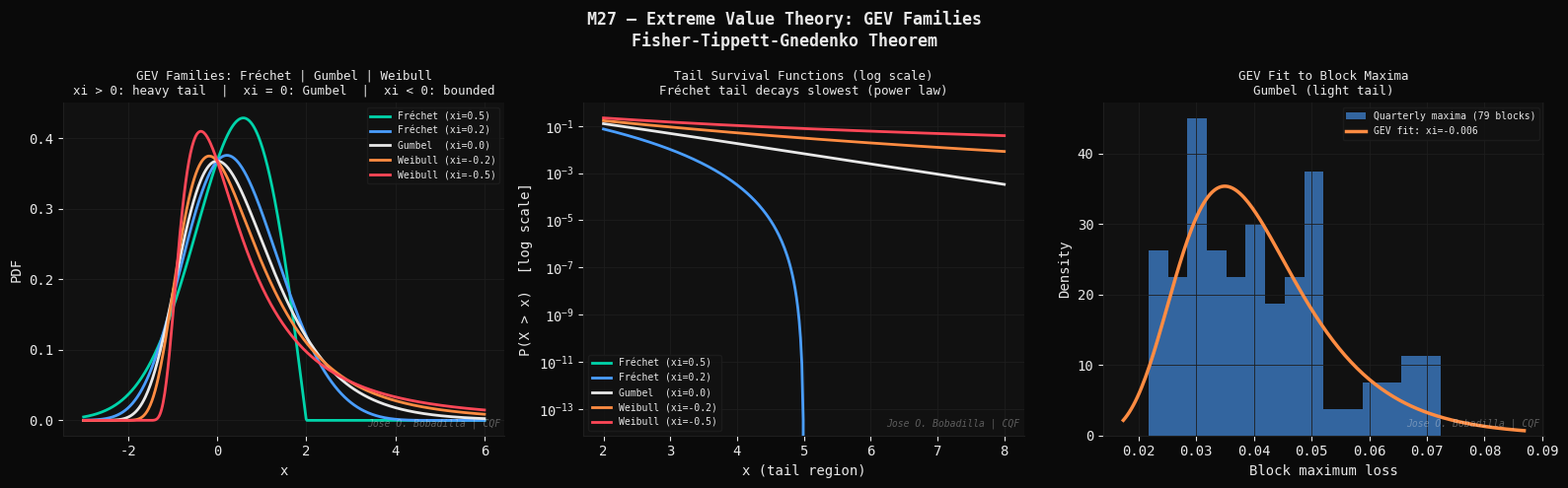
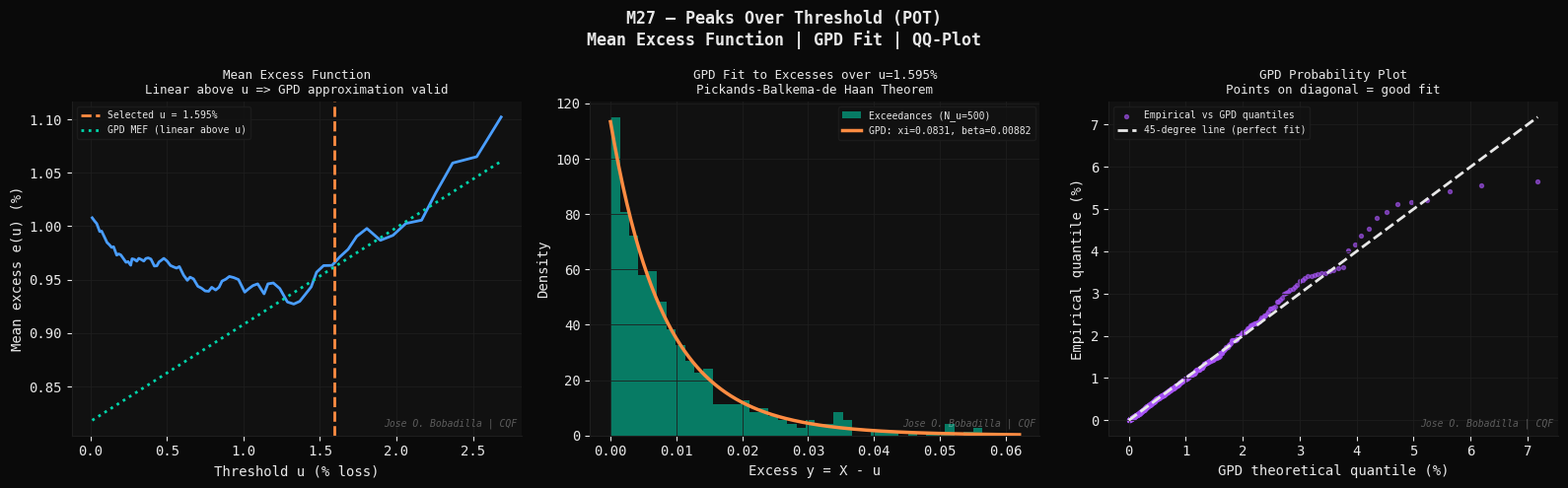
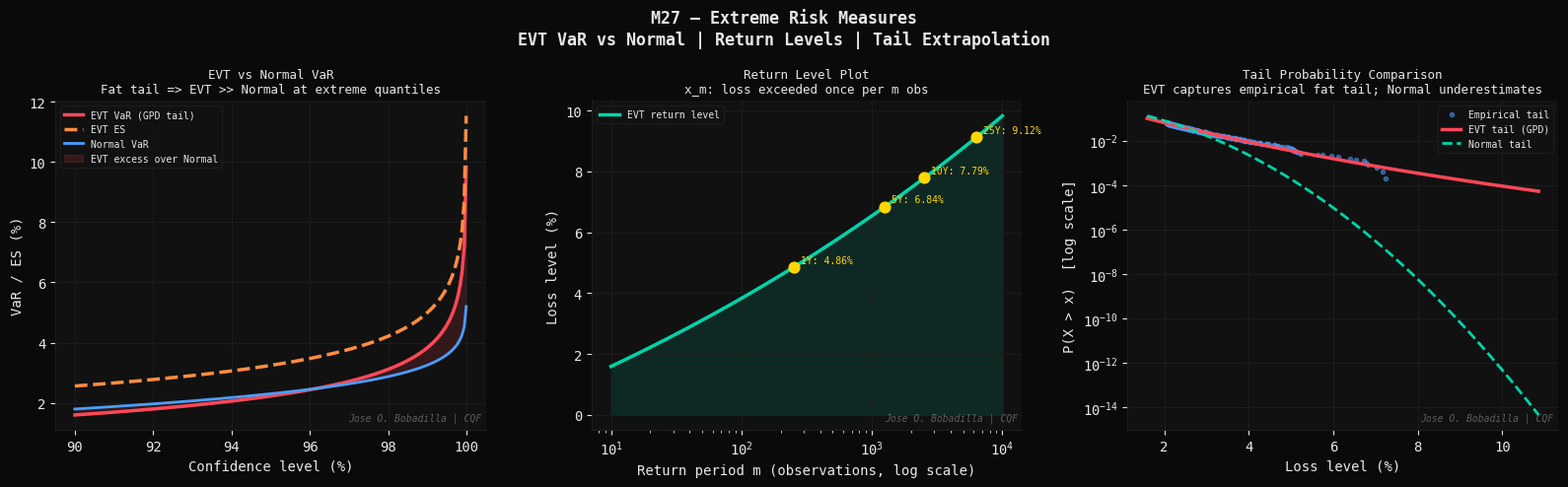

Source code (Python) for these figures, in order:
#!/usr/bin/env python3
"""
M27 — Extreme Value Theory: GEV and GPD
========================================
Module 27 | CQF Concepts Explained
Group 5   | Risk Management

Theory
------
Classical statistics focuses on the mean. EVT focuses on the tails —
the statistical behavior of rare, extreme events.

Fisher-Tippett-Gnedenko Theorem (Block Maxima)
-----------------------------------------------
Let M_n = max(X_1, ..., X_n) be the maximum of n i.i.d. r.v.s.
Under regularity conditions, the normalized maximum converges in
distribution to the Generalized Extreme Value (GEV) distribution:

    P((M_n - b_n)/a_n <= x) -> G_{xi}(x)

    G_{xi}(x) = exp(-(1 + xi*(x-mu)/sigma)^{-1/xi})  if xi != 0
    G_0(x)    = exp(-exp(-(x-mu)/sigma))               if xi = 0 (Gumbel)

Three families determined by the tail index xi (shape parameter):
    xi > 0 : Fréchet — heavy tail (power law), e.g. equity returns
    xi = 0 : Gumbel  — light tail (exponential), e.g. normal-like
    xi < 0 : Weibull — bounded tail (finite right endpoint)

Pickands-Balkema-de Haan Theorem (POT Method)
----------------------------------------------
For large enough threshold u, exceedances (X - u | X > u) follow
the Generalized Pareto Distribution (GPD):

    F_{xi,beta}(y) = 1 - (1 + xi*y/beta)^{-1/xi}  if xi != 0
    F_{0,beta}(y)  = 1 - exp(-y/beta)               if xi = 0

where y = x - u >= 0, beta > 0 is the scale parameter.

The GPD tail index xi is the same as the GEV tail index.

Threshold Selection
--------------------
Mean Excess Function (MEF):
    e(u) = E[X - u | X > u]
For GPD: e(u) = (beta + xi*u) / (1 - xi)  — linear in u.
A plot of empirical MEF vs u should become linear above the optimal u.

Extreme Risk Measures
---------------------
VaR at level alpha (very high, alpha -> 1) via GPD:
    VaR_alpha = u + (beta/xi) * [((1-alpha)/N_u * N)^{-xi} - 1]

where N_u = number of exceedances above u, N = total sample size.

Expected Shortfall:
    ES_alpha = VaR_alpha / (1 - xi) + (beta - xi*u) / (1 - xi)

Return Level x_m (level exceeded once every m observations):
    x_m = u + (beta/xi) * [(m * N_u/N)^xi - 1]

References
----------
- Embrechts, P., Kluppelberg, C., Mikosch, T. (1997). Modelling
  Extremal Events. Springer. (The definitive EVT reference)
- McNeil, A.J., Frey, R., Embrechts, P. (2015). Quantitative Risk
  Management. Princeton University Press.
- Coles, S. (2001). An Introduction to Statistical Modeling of
  Extreme Values. Springer.
"""

import os
import time
import numpy as np
import matplotlib
matplotlib.use("Agg")
import matplotlib.pyplot as plt
from scipy.stats import genextreme, genpareto, norm
from scipy.optimize import minimize

# ── Styling ──────────────────────────────────────────────────────────────────
DARK   = "#0a0a0a";  PANEL  = "#111111"; GRID   = "#1e1e1e"
WHITE  = "#e8e8e8";  BLUE   = "#4a9eff"; GREEN  = "#00d4aa"
ORANGE = "#ff8c42";  RED    = "#ff4757"; PURPLE = "#a855f7"
YELLOW = "#ffd700"

WATERMARK = "Jose O. Bobadilla | CQF"
OUT_DIR   = os.path.expanduser(
    "~/quant-finance-portfolio/19-cqf-concepts-explained/outputs"
)
os.makedirs(OUT_DIR, exist_ok=True)

plt.rcParams.update({
    "figure.facecolor": DARK,   "axes.facecolor":   PANEL,
    "axes.edgecolor":   GRID,   "axes.labelcolor":  WHITE,
    "axes.titlecolor":  WHITE,  "xtick.color":      WHITE,
    "ytick.color":      WHITE,  "text.color":       WHITE,
    "grid.color":       GRID,   "grid.linewidth":   0.6,
    "legend.facecolor": PANEL,  "legend.edgecolor": GRID,
    "font.family":      "monospace",
    "axes.spines.top":  False,  "axes.spines.right": False,
})

def watermark(ax):
    ax.text(0.99, 0.02, WATERMARK, transform=ax.transAxes,
            fontsize=7, color=WHITE, alpha=0.35, ha="right", va="bottom",
            fontstyle="italic")

# ============================================================
# SECTION 1 — SYNTHETIC LOSS DATA (fat-tailed returns)
# ============================================================

def simulate_fat_tail_losses(n, seed=42):
    """
    Simulate daily losses from a Student-t(4) process (fat tails, xi~0.25).
    Losses = positive values (left tail of returns).
    """
    rng = np.random.default_rng(seed)
    # Student-t(4): tail index xi = 1/nu = 0.25
    from scipy.stats import t as student_t
    returns = student_t.rvs(df=4, loc=0, scale=0.01, size=n, random_state=rng)
    losses  = -returns   # losses are positive for negative returns
    return losses

N_OBS = 5000
losses = simulate_fat_tail_losses(N_OBS)
print(f"[M27] Simulated {N_OBS} daily losses (Student-t(4), scale=1%)")
print(f"      Mean loss: {losses.mean()*100:.4f}%  |  "
      f"Std: {losses.std()*100:.4f}%  |  "
      f"Max: {losses.max()*100:.4f}%")

# ============================================================
# SECTION 2 — BLOCK MAXIMA (GEV)
# ============================================================

def block_maxima(data, block_size=63):
    """Extract quarterly (63-day) block maxima."""
    n_blocks = len(data) // block_size
    maxima   = np.array([data[i*block_size:(i+1)*block_size].max()
                         for i in range(n_blocks)])
    return maxima

maxima = block_maxima(losses, block_size=63)

# Fit GEV via scipy (shape=xi, loc=mu, scale=sigma)
xi_gev, mu_gev, sigma_gev = genextreme.fit(maxima)
print(f"\n[M27] GEV fit to quarterly block maxima ({len(maxima)} blocks):")
print(f"      xi={xi_gev:.4f}  mu={mu_gev:.6f}  sigma={sigma_gev:.6f}")
gev_family = ("Fréchet (heavy tail)" if xi_gev > 0.01 else
              "Gumbel (light tail)"  if abs(xi_gev) < 0.01 else
              "Weibull (bounded)")
print(f"      Family: {gev_family}")

# ============================================================
# SECTION 3 — PEAKS OVER THRESHOLD (GPD)
# ============================================================

def mean_excess_function(data, u_grid):
    """
    Empirical MEF: e(u) = mean(data[data>u] - u).
    Theoretical GPD MEF is linear: (beta + xi*u) / (1 - xi).
    """
    mef = []
    for u in u_grid:
        excess = data[data > u] - u
        mef.append(excess.mean() if len(excess) > 10 else np.nan)
    return np.array(mef)

def fit_gpd(excesses):
    """
    Fit GPD to excesses via MLE.
    scipy genpareto: shape=xi, loc=0, scale=beta.
    """
    xi_gpd, _, beta_gpd = genpareto.fit(excesses, floc=0)
    return xi_gpd, beta_gpd

def extreme_var(alpha, u, xi, beta, N_u, N):
    """EVT-based VaR at extreme confidence level alpha."""
    if xi == 0:
        return u - beta * np.log((1-alpha)*N/N_u)
    return u + (beta/xi) * (((1-alpha)*N/N_u)**(-xi) - 1)

def extreme_es(var_alpha, u, xi, beta):
    """EVT-based Expected Shortfall."""
    return (var_alpha + beta - xi*u) / (1 - xi)

# Threshold selection: choose u at ~90th percentile
u_thresh = np.percentile(losses, 90)
exceedances = losses[losses > u_thresh] - u_thresh
N_u = len(exceedances); N = len(losses)
xi_gpd, beta_gpd = fit_gpd(exceedances)

print(f"\n[M27] GPD fit — threshold u = {u_thresh*100:.4f}% "
      f"({N_u} exceedances, {N_u/N*100:.1f}% of sample):")
print(f"      xi={xi_gpd:.4f}  beta={beta_gpd:.6f}")

# Extreme quantile estimates
for alpha in [0.99, 0.995, 0.999, 0.9999]:
    v = extreme_var(alpha, u_thresh, xi_gpd, beta_gpd, N_u, N)
    e = extreme_es(v, u_thresh, xi_gpd, beta_gpd)
    v_norm = norm.ppf(alpha) * losses.std()
    print(f"      alpha={alpha:.4f}: EVT VaR={v*100:.4f}%  "
          f"ES={e*100:.4f}%  |  Normal VaR={v_norm*100:.4f}%")

# ============================================================
# FIGURE 1 — GEV families and block maxima fit
# ============================================================
t0 = time.perf_counter()
print("\n[M27] Figure 1: GEV families and block maxima ...")

x_gev = np.linspace(-3, 6, 500)
gev_shapes = [
    ("Fréchet (xi=0.5)",  0.5,  GREEN),
    ("Fréchet (xi=0.2)",  0.2,  BLUE),
    ("Gumbel  (xi=0.0)",  0.0,  WHITE),
    ("Weibull (xi=-0.2)", -0.2, ORANGE),
    ("Weibull (xi=-0.5)", -0.5, RED),
]

fig, axes = plt.subplots(1, 3, figsize=(16, 5))
fig.patch.set_facecolor(DARK)
fig.suptitle("M27 — Extreme Value Theory: GEV Families\n"
             "Fisher-Tippett-Gnedenko Theorem",
             color=WHITE, fontsize=12, fontweight="bold")

# (a) GEV PDFs
ax = axes[0]
for label, xi_, col in gev_shapes:
    pdf = genextreme.pdf(x_gev, xi_, loc=0, scale=1)
    ax.plot(x_gev, pdf, color=col, lw=2, label=label)
ax.set_xlabel("x"); ax.set_ylabel("PDF")
ax.set_title("GEV Families: Fréchet | Gumbel | Weibull\n"
             "xi > 0: heavy tail  |  xi = 0: Gumbel  |  xi < 0: bounded",
             color=WHITE, fontsize=9)
ax.legend(fontsize=7); ax.grid(True); watermark(ax)

# (b) GEV survival functions (tail focus)
ax = axes[1]
x_tail = np.linspace(2, 8, 300)
for label, xi_, col in gev_shapes:
    sf = genextreme.sf(x_tail, xi_, loc=0, scale=1)
    ax.semilogy(x_tail, sf, color=col, lw=2, label=label)
ax.set_xlabel("x (tail region)"); ax.set_ylabel("P(X > x)  [log scale]")
ax.set_title("Tail Survival Functions (log scale)\n"
             "Fréchet tail decays slowest (power law)",
             color=WHITE, fontsize=9)
ax.legend(fontsize=7); ax.grid(True); watermark(ax)

# (c) Block maxima fit
ax = axes[2]
x_fit = np.linspace(maxima.min()*0.8, maxima.max()*1.2, 200)
pdf_fit = genextreme.pdf(x_fit, xi_gev, loc=mu_gev, scale=sigma_gev)
ax.hist(maxima, bins=15, density=True, color=BLUE, alpha=0.6,
        label=f"Quarterly maxima ({len(maxima)} blocks)")
ax.plot(x_fit, pdf_fit, color=ORANGE, lw=2.5,
        label=f"GEV fit: xi={xi_gev:.3f}")
ax.set_xlabel("Block maximum loss"); ax.set_ylabel("Density")
ax.set_title(f"GEV Fit to Block Maxima\n{gev_family}",
             color=WHITE, fontsize=9)
ax.legend(fontsize=7); ax.grid(True); watermark(ax)

plt.tight_layout()
p1 = os.path.join(OUT_DIR, "m27_01_gev.png")
plt.savefig(p1, dpi=150, bbox_inches="tight", facecolor=DARK)
plt.close()
print(f"    [OK] {p1}  ({time.perf_counter()-t0:.1f}s)")

# ============================================================
# FIGURE 2 — POT method: MEF, threshold, GPD fit
# ============================================================
t0 = time.perf_counter()
print("[M27] Figure 2: POT method — MEF and GPD fit ...")

u_grid = np.percentile(losses, np.linspace(50, 97, 80))
mef    = mean_excess_function(losses, u_grid)

fig, axes = plt.subplots(1, 3, figsize=(16, 5))
fig.patch.set_facecolor(DARK)
fig.suptitle("M27 — Peaks Over Threshold (POT)\n"
             "Mean Excess Function | GPD Fit | QQ-Plot",
             color=WHITE, fontsize=12, fontweight="bold")

# (a) Mean Excess Function
ax = axes[0]
valid = ~np.isnan(mef)
ax.plot(u_grid[valid]*100, mef[valid]*100, color=BLUE, lw=2)
ax.axvline(u_thresh*100, color=ORANGE, lw=2, linestyle="--",
           label=f"Selected u = {u_thresh*100:.3f}%")
# Theoretical GPD MEF: (beta + xi*u) / (1-xi)
mef_theory = (beta_gpd + xi_gpd*(u_grid[valid]-u_thresh)) / (1-xi_gpd)
ax.plot(u_grid[valid]*100, mef_theory*100, color=GREEN, lw=2,
        linestyle=":", label="GPD MEF (linear above u)")
ax.set_xlabel("Threshold u (% loss)"); ax.set_ylabel("Mean excess e(u) (%)")
ax.set_title("Mean Excess Function\nLinear above u => GPD approximation valid",
             color=WHITE, fontsize=9)
ax.legend(fontsize=7); ax.grid(True); watermark(ax)

# (b) GPD fit to exceedances
ax = axes[1]
x_exc = np.linspace(0, exceedances.max()*1.1, 300)
pdf_gpd = genpareto.pdf(x_exc, xi_gpd, loc=0, scale=beta_gpd)
ax.hist(exceedances, bins=40, density=True, color=GREEN, alpha=0.55,
        label=f"Exceedances (N_u={N_u})")
ax.plot(x_exc, pdf_gpd, color=ORANGE, lw=2.5,
        label=f"GPD: xi={xi_gpd:.4f}, beta={beta_gpd:.5f}")
ax.set_xlabel("Excess y = X - u"); ax.set_ylabel("Density")
ax.set_title(f"GPD Fit to Excesses over u={u_thresh*100:.3f}%\n"
             f"Pickands-Balkema-de Haan Theorem",
             color=WHITE, fontsize=9)
ax.legend(fontsize=7); ax.grid(True); watermark(ax)

# (c) GPD probability plot (QQ plot)
ax = axes[2]
n_exc  = len(exceedances)
exc_sorted = np.sort(exceedances)
probs  = (np.arange(1, n_exc+1)) / (n_exc + 1)
q_gpd  = genpareto.ppf(probs, xi_gpd, loc=0, scale=beta_gpd)
ax.scatter(q_gpd*100, exc_sorted*100, s=8, alpha=0.6, color=PURPLE,
           label="Empirical vs GPD quantiles")
max_q = max(q_gpd.max(), exc_sorted.max()) * 100
ax.plot([0, max_q], [0, max_q], color=WHITE, lw=2, linestyle="--",
        label="45-degree line (perfect fit)")
ax.set_xlabel("GPD theoretical quantile (%)"); ax.set_ylabel("Empirical quantile (%)")
ax.set_title("GPD Probability Plot\nPoints on diagonal = good fit",
             color=WHITE, fontsize=9)
ax.legend(fontsize=7); ax.grid(True); watermark(ax)

plt.tight_layout()
p2 = os.path.join(OUT_DIR, "m27_02_pot_gpd.png")
plt.savefig(p2, dpi=150, bbox_inches="tight", facecolor=DARK)
plt.close()
print(f"    [OK] {p2}  ({time.perf_counter()-t0:.1f}s)")

# ============================================================
# FIGURE 3 — Extreme VaR, ES and return levels
# ============================================================
t0 = time.perf_counter()
print("[M27] Figure 3: Extreme VaR, ES, and return levels ...")

alphas_ext = np.linspace(0.90, 0.9999, 200)
var_evt    = [extreme_var(a, u_thresh, xi_gpd, beta_gpd, N_u, N)
              for a in alphas_ext]
es_evt     = [extreme_es(v, u_thresh, xi_gpd, beta_gpd) for v in var_evt]
var_norm   = [norm.ppf(a) * losses.std() for a in alphas_ext]

# Return levels (observations per exceedance)
m_arr = np.logspace(1, 4, 100)   # 10 to 10000 observations
rl    = [extreme_var(1-1/m, u_thresh, xi_gpd, beta_gpd, N_u, N)
         for m in m_arr]

fig, axes = plt.subplots(1, 3, figsize=(16, 5))
fig.patch.set_facecolor(DARK)
fig.suptitle("M27 — Extreme Risk Measures\n"
             "EVT VaR vs Normal | Return Levels | Tail Extrapolation",
             color=WHITE, fontsize=12, fontweight="bold")

# (a) EVT vs Normal VaR
ax = axes[0]
ax.plot(alphas_ext*100, np.array(var_evt)*100,  color=RED,    lw=2.5,
        label="EVT VaR (GPD tail)")
ax.plot(alphas_ext*100, np.array(es_evt)*100,   color=ORANGE, lw=2.5,
        linestyle="--", label="EVT ES")
ax.plot(alphas_ext*100, np.array(var_norm)*100, color=BLUE,   lw=2,
        label="Normal VaR")
ax.fill_between(alphas_ext*100,
                np.array(var_norm)*100, np.array(var_evt)*100,
                color=RED, alpha=0.15, label="EVT excess over Normal")
ax.set_xlabel("Confidence level (%)"); ax.set_ylabel("VaR / ES (%)")
ax.set_title("EVT vs Normal VaR\n"
             "Fat tail => EVT >> Normal at extreme quantiles",
             color=WHITE, fontsize=9)
ax.legend(fontsize=7); ax.grid(True); watermark(ax)

# (b) Return level plot
ax = axes[1]
ax.semilogx(m_arr, np.array(rl)*100, color=GREEN, lw=2.5,
            label="EVT return level")
ax.fill_between(m_arr, np.array(rl)*100, color=GREEN, alpha=0.12)
for m_, lbl_ in [(252,"1Y"), (252*5,"5Y"), (252*10,"10Y"), (252*25,"25Y")]:
    v_ = extreme_var(1-1/m_, u_thresh, xi_gpd, beta_gpd, N_u, N)
    ax.scatter([m_], [v_*100], color=YELLOW, s=60, zorder=5)
    ax.annotate(f"{lbl_}: {v_*100:.2f}%", (m_, v_*100),
                textcoords="offset points", xytext=(5, 3),
                fontsize=7, color=YELLOW)
ax.set_xlabel("Return period m (observations, log scale)")
ax.set_ylabel("Loss level (%)")
ax.set_title("Return Level Plot\nx_m: loss exceeded once per m obs",
             color=WHITE, fontsize=9)
ax.legend(fontsize=7); ax.grid(True); watermark(ax)

# (c) Tail comparison: empirical vs EVT vs Normal
ax = axes[2]
# Empirical tail
losses_sorted = np.sort(losses)[::-1]
n_tail = min(300, len(losses_sorted))
emp_probs = np.arange(1, n_tail+1) / (len(losses)+1)
ax.semilogy(losses_sorted[:n_tail]*100, emp_probs[:n_tail],
            "o", ms=3, alpha=0.5, color=BLUE, label="Empirical tail")
x_tail2 = np.linspace(u_thresh, losses_sorted[0]*1.5, 200)
# GPD tail: P(X > x) = (N_u/N) * P_gpd(X-u > x-u)
sf_evt  = (N_u/N) * genpareto.sf(x_tail2-u_thresh, xi_gpd, loc=0, scale=beta_gpd)
sf_norm = norm.sf(x_tail2, loc=losses.mean(), scale=losses.std())
ax.semilogy(x_tail2*100, sf_evt,  color=RED,  lw=2.5, label="EVT tail (GPD)")
ax.semilogy(x_tail2*100, sf_norm, color=GREEN, lw=2,
            linestyle="--", label="Normal tail")
ax.set_xlabel("Loss level (%)"); ax.set_ylabel("P(X > x)  [log scale]")
ax.set_title("Tail Probability Comparison\n"
             "EVT captures empirical fat tail; Normal underestimates",
             color=WHITE, fontsize=9)
ax.legend(fontsize=7); ax.grid(True); watermark(ax)

plt.tight_layout()
p3 = os.path.join(OUT_DIR, "m27_03_extreme_risk.png")
plt.savefig(p3, dpi=150, bbox_inches="tight", facecolor=DARK)
plt.close()
print(f"    [OK] {p3}  ({time.perf_counter()-t0:.1f}s)")

# ── Summary ──────────────────────────────────────────────────────────────────
v99   = extreme_var(0.99,   u_thresh, xi_gpd, beta_gpd, N_u, N)
v999  = extreme_var(0.999,  u_thresh, xi_gpd, beta_gpd, N_u, N)
v9999 = extreme_var(0.9999, u_thresh, xi_gpd, beta_gpd, N_u, N)
print()
print("=" * 65)
print("  MODULE 27 COMPLETE -- 3 figures saved")
print("  Key Concepts:")
print("  [1] GEV: limit dist of block maxima (Fisher-Tippett)")
print("  [2] xi>0 Frechet (heavy), xi=0 Gumbel, xi<0 Weibull")
print("  [3] GPD: limit dist of threshold exceedances (POT)")
print("  [4] MEF e(u) linear in u => GPD approximation valid")
print("  [5] EVT VaR extrapolates beyond historical sample range")
print("  [6] Return level x_m: exceeded once per m observations")
print(f"  GEV fit: xi={xi_gev:.4f}  [{gev_family}]")
print(f"  GPD fit: xi={xi_gpd:.4f}  beta={beta_gpd:.6f}")
print(f"  EVT VaR 99.00%: {v99*100:.4f}%  |  Normal: "
      f"{norm.ppf(0.99)*losses.std()*100:.4f}%")
print(f"  EVT VaR 99.90%: {v999*100:.4f}%  |  Normal: "
      f"{norm.ppf(0.999)*losses.std()*100:.4f}%")
print(f"  EVT VaR 99.99%: {v9999*100:.4f}%  |  Normal: "
      f"{norm.ppf(0.9999)*losses.std()*100:.4f}%")
print("=" * 65)
